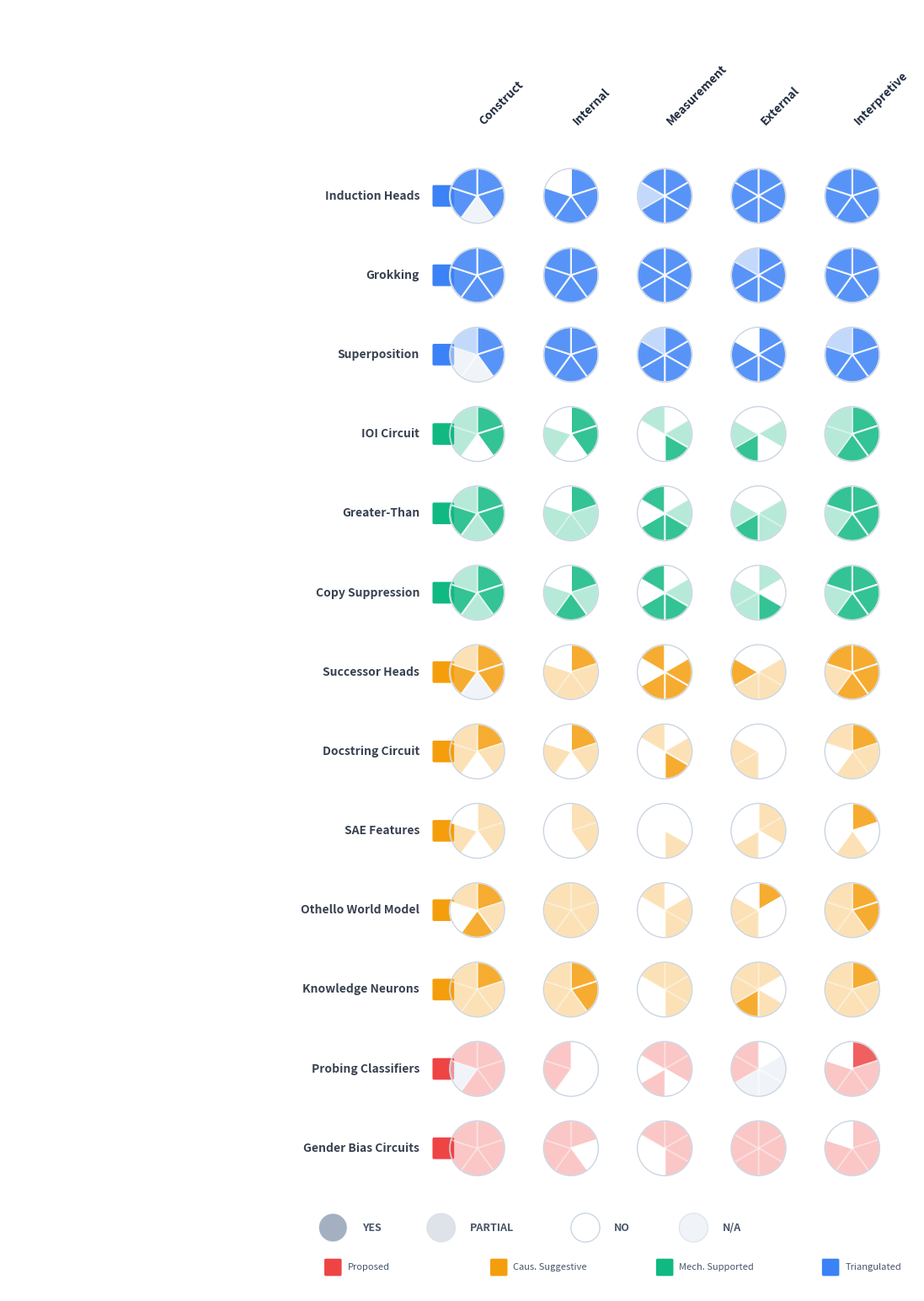

The script that saved this image:
import matplotlib
matplotlib.use('Agg')
import matplotlib.pyplot as plt
import matplotlib.patches as mpatches
import numpy as np

# Real per-criterion data extracted from 13 case study markdown files
# YES=1, PARTIAL=0.5, NO=0, NA=-1
V = {"YES": 1, "PARTIAL": 0.5, "NO": 0, "NA": -1}

criteria_raw = {
    "Induction Heads": {
        "C1":1,"C2":1,"C3":-1,"C4":1,"C5":1,
        "I1":1,"I2":1,"I3":1,"I4":1,"I5":0,
        "M1":1,"M2":1,"M3":1,"M4":1,"M5":.5,"M6":1,
        "E1":1,"E2":1,"E3":1,"E4":1,"E5":1,"E6":1,
        "V1":1,"V2":1,"V3":1,"V4":1,"V5":1,
    },
    "Grokking": {
        "C1":1,"C2":1,"C3":1,"C4":1,"C5":1,
        "I1":1,"I2":1,"I3":1,"I4":1,"I5":1,
        "M1":1,"M2":1,"M3":1,"M4":1,"M5":1,"M6":1,
        "E1":1,"E2":1,"E3":1,"E4":1,"E5":1,"E6":.5,
        "V1":1,"V2":1,"V3":1,"V4":1,"V5":1,
    },
    "Superposition": {
        "C1":1,"C2":1,"C3":-1,"C4":-1,"C5":.5,
        "I1":1,"I2":1,"I3":1,"I4":1,"I5":1,
        "M1":1,"M2":1,"M3":1,"M4":1,"M5":1,"M6":.5,
        "E1":1,"E2":1,"E3":1,"E4":1,"E5":1,"E6":0,
        "V1":1,"V2":1,"V3":1,"V4":1,"V5":.5,
    },
    "IOI Circuit": {
        "C1":1,"C2":1,"C3":0,"C4":.5,"C5":.5,
        "I1":1,"I2":1,"I3":0,"I4":.5,"I5":0,
        "M1":0,"M2":.5,"M3":1,"M4":0,"M5":0,"M6":.5,
        "E1":0,"E2":.5,"E3":0,"E4":1,"E5":.5,"E6":0,
        "V1":1,"V2":1,"V3":1,"V4":.5,"V5":.5,
    },
    "Greater-Than": {
        "C1":1,"C2":1,"C3":.5,"C4":1,"C5":.5,
        "I1":1,"I2":.5,"I3":.5,"I4":.5,"I5":0,
        "M1":0,"M2":.5,"M3":1,"M4":1,"M5":0,"M6":1,
        "E1":0,"E2":.5,"E3":.5,"E4":1,"E5":.5,"E6":0,
        "V1":1,"V2":1,"V3":1,"V4":.5,"V5":1,
    },
    "Copy Suppression": {
        "C1":1,"C2":1,"C3":.5,"C4":1,"C5":.5,
        "I1":1,"I2":.5,"I3":1,"I4":.5,"I5":0,
        "M1":0,"M2":.5,"M3":1,"M4":1,"M5":0,"M6":1,
        "E1":.5,"E2":0,"E3":1,"E4":.5,"E5":.5,"E6":0,
        "V1":1,"V2":1,"V3":1,"V4":.5,"V5":1,
    },
    "Successor Heads": {
        "C1":1,"C2":1,"C3":-1,"C4":1,"C5":.5,
        "I1":1,"I2":.5,"I3":.5,"I4":.5,"I5":0,
        "M1":0,"M2":1,"M3":1,"M4":1,"M5":0,"M6":1,
        "E1":0,"E2":.5,"E3":.5,"E4":.5,"E5":1,"E6":0,
        "V1":1,"V2":1,"V3":1,"V4":.5,"V5":1,
    },
    "Docstring Circuit": {
        "C1":1,"C2":.5,"C3":0,"C4":.5,"C5":.5,
        "I1":1,"I2":.5,"I3":0,"I4":.5,"I5":0,
        "M1":0,"M2":.5,"M3":1,"M4":0,"M5":0,"M6":.5,
        "E1":0,"E2":0,"E3":0,"E4":.5,"E5":.5,"E6":0,
        "V1":1,"V2":.5,"V3":.5,"V4":0,"V5":.5,
    },
    "SAE Features": {
        "C1":.5,"C2":.5,"C3":0,"C4":.5,"C5":0,
        "I1":.5,"I2":.5,"I3":0,"I4":0,"I5":0,
        "M1":0,"M2":0,"M3":.5,"M4":0,"M5":0,"M6":0,
        "E1":.5,"E2":.5,"E3":0,"E4":.5,"E5":0,"E6":0,
        "V1":1,"V2":0,"V3":.5,"V4":0,"V5":0,
    },
    "Othello World Model": {
        "C1":1,"C2":.5,"C3":1,"C4":0,"C5":.5,
        "I1":.5,"I2":.5,"I3":.5,"I4":.5,"I5":.5,
        "M1":0,"M2":.5,"M3":.5,"M4":0,"M5":0,"M6":.5,
        "E1":1,"E2":0,"E3":0,"E4":.5,"E5":.5,"E6":0,
        "V1":1,"V2":1,"V3":.5,"V4":.5,"V5":.5,
    },
    "Knowledge Neurons": {
        "C1":1,"C2":.5,"C3":.5,"C4":.5,"C5":.5,
        "I1":1,"I2":1,"I3":.5,"I4":.5,"I5":.5,
        "M1":.5,"M2":.5,"M3":.5,"M4":0,"M5":0,"M6":.5,
        "E1":.5,"E2":0,"E3":.5,"E4":1,"E5":.5,"E6":.5,
        "V1":1,"V2":.5,"V3":.5,"V4":.5,"V5":.5,
    },
    "Probing Classifiers": {
        "C1":.5,"C2":.5,"C3":.5,"C4":-1,"C5":.5,
        "I1":0,"I2":0,"I3":0,"I4":.5,"I5":.5,
        "M1":.5,"M2":.5,"M3":0,"M4":.5,"M5":0,"M6":.5,
        "E1":0,"E2":-1,"E3":-1,"E4":-1,"E5":.5,"E6":.5,
        "V1":1,"V2":.5,"V3":.5,"V4":.5,"V5":0,
    },
    "Gender Bias Circuits": {
        "C1":.5,"C2":.5,"C3":.5,"C4":.5,"C5":.5,
        "I1":.5,"I2":0,"I3":.5,"I4":.5,"I5":.5,
        "M1":.5,"M2":.5,"M3":.5,"M4":0,"M5":0,"M6":.5,
        "E1":.5,"E2":.5,"E3":.5,"E4":.5,"E5":.5,"E6":.5,
        "V1":.5,"V2":.5,"V3":.5,"V4":.5,"V5":0,
    },
}

tier_map = {
    "Induction Heads": "Triangulated",
    "Grokking": "Triangulated",
    "Superposition": "Triangulated",
    "IOI Circuit": "Mech. Supported",
    "Greater-Than": "Mech. Supported",
    "Copy Suppression": "Mech. Supported",
    "Successor Heads": "Caus. Suggestive",
    "Docstring Circuit": "Caus. Suggestive",
    "SAE Features": "Caus. Suggestive",
    "Othello World Model": "Caus. Suggestive",
    "Knowledge Neurons": "Caus. Suggestive",
    "Probing Classifiers": "Proposed",
    "Gender Bias Circuits": "Proposed",
}

tier_colors = {
    "Proposed": "#ef4444",
    "Caus. Suggestive": "#f59e0b",
    "Mech. Supported": "#10b981",
    "Triangulated": "#3b82f6",
}

# Dimension → criteria keys in standard order
dim_criteria = [
    ["C1","C2","C3","C4","C5"],
    ["I1","I2","I3","I4","I5"],
    ["M1","M2","M3","M4","M5","M6"],
    ["E1","E2","E3","E4","E5","E6"],
    ["V1","V2","V3","V4","V5"],
]
dim_names = ["Construct", "Internal", "Measurement", "External", "Interpretive"]
circuit_order = list(criteria_raw.keys())

n_rows = len(circuit_order)
n_dims = 5

# V2 layout params
col_spacing = 1.3
row_spacing = 1.1
radius = 0.38

fig_w = 11
fig_h = n_rows * row_spacing + 3.0
fig, ax = plt.subplots(figsize=(fig_w, fig_h))

ax.set_xlim(-6.5, (n_dims - 1) * col_spacing + radius + 0.5)
ax.set_ylim(-2.0, n_rows * row_spacing + 1.5)
ax.set_aspect('equal')
ax.axis('off')

# Column headers — black, diagonal, close to circles
for j, dim in enumerate(dim_names):
    cx = j * col_spacing
    header_y = n_rows * row_spacing - 0.15
    ax.text(cx, header_y, dim, fontsize=10, fontweight='bold', color='#1e293b',
            ha='left', va='bottom', rotation=45)

# Draw rows
for i, name in enumerate(circuit_order):
    tier = tier_map[name]
    y = (n_rows - 1 - i) * row_spacing
    fill_color = tier_colors[tier]
    cdata = criteria_raw[name]

    # Left side — v2 style: italic bold label + tier square
    square_x = -0.6
    ax.add_patch(mpatches.FancyBboxPatch(
        (square_x, y - 0.13), 0.26, 0.26,
        boxstyle='round,pad=0.02', facecolor=fill_color, edgecolor='none'))
    ax.text(square_x - 0.2, y, name, fontsize=10, ha='right', va='center',
            fontweight='bold', color='#374151', fontstyle='italic')

    for dim in range(n_dims):
        cx = dim * col_spacing
        criteria_keys = dim_criteria[dim]
        n_crit = len(criteria_keys)
        angle_span = 360 / n_crit

        for seg, ckey in enumerate(criteria_keys):
            theta1 = 90 - (seg + 1) * angle_span
            theta2 = 90 - seg * angle_span
            val = cdata[ckey]

            if val == 1:       # YES — full color
                fc = fill_color
                alpha = 0.85
            elif val == 0.5:   # PARTIAL — lighter
                fc = fill_color
                alpha = 0.3
            elif val == -1:    # NA — light gray
                fc = '#e2e8f0'
                alpha = 0.5
            else:              # NO — white
                fc = 'white'
                alpha = 1.0

            wedge = mpatches.Wedge((cx, y), radius, theta1, theta2,
                                    facecolor=fc, edgecolor='white',
                                    linewidth=1.5, alpha=alpha)
            ax.add_patch(wedge)

        circle = plt.Circle((cx, y), radius, facecolor='none',
                              edgecolor='#cbd5e1', linewidth=1.0)
        ax.add_patch(circle)

# Legend
ly = -1.1
# YES
ax.add_patch(mpatches.Wedge((-2.0, ly), 0.2, 0, 360,
             facecolor='#94a3b8', edgecolor='white', linewidth=1, alpha=0.85))
ax.text(-1.6, ly, 'YES', fontsize=9, va='center', color='#475569', fontweight='bold')

# PARTIAL
ax.add_patch(mpatches.Wedge((-.5, ly), 0.2, 0, 360,
             facecolor='#94a3b8', edgecolor='#cbd5e1', linewidth=1, alpha=0.3))
ax.text(-0.1, ly, 'PARTIAL', fontsize=9, va='center', color='#475569', fontweight='bold')

# NO
ax.add_patch(plt.Circle((1.5, ly), 0.2,
             facecolor='white', edgecolor='#cbd5e1', linewidth=1))
ax.text(1.9, ly, 'NO', fontsize=9, va='center', color='#475569', fontweight='bold')

# NA
ax.add_patch(mpatches.Wedge((3.0, ly), 0.2, 0, 360,
             facecolor='#e2e8f0', edgecolor='#cbd5e1', linewidth=1, alpha=0.5))
ax.text(3.4, ly, 'N/A', fontsize=9, va='center', color='#475569', fontweight='bold')

# Tier legend
ty = ly - 0.55
tiers = [("Proposed","#ef4444"), ("Caus. Suggestive","#f59e0b"),
         ("Mech. Supported","#10b981"), ("Triangulated","#3b82f6")]
for idx, (tname, tcol) in enumerate(tiers):
    tx = -2.0 + idx * 2.3
    ax.add_patch(mpatches.FancyBboxPatch(
        (tx - 0.1, ty - 0.1), 0.2, 0.2,
        boxstyle='round,pad=0.02', facecolor=tcol, edgecolor='none'))
    ax.text(tx + 0.2, ty, tname, fontsize=8, va='center', color='#475569')

plt.tight_layout(pad=0.5)
plt.savefig('fig_harvey_criteria_all.png', dpi=200, bbox_inches='tight', facecolor='white')
print('saved fig_harvey_criteria_all.png')
